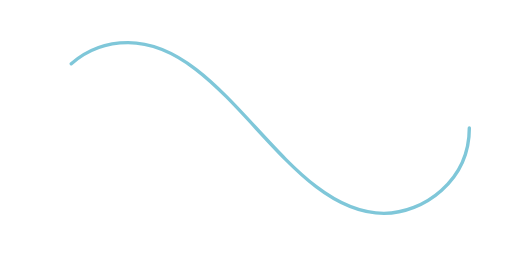
t = 0.00 s
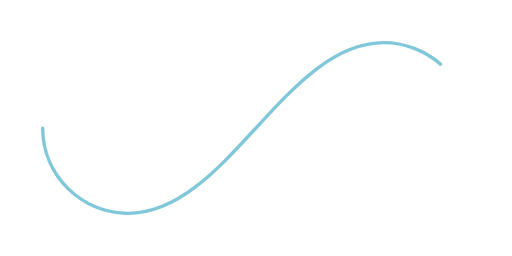
t = 0.50 s
t = 1.00 s: frame unchanged from t = 0.00 s, image omitted
t = 1.50 s: frame unchanged from t = 0.50 s, image omitted

The animated SVG that drew these frames (rendered in a browser with its animation timeline set to each time). Animation: 1 SMIL element (animate=1); one cycle of 2.00 s, repeats indefinitely.

﻿<svg xmlns='http://www.w3.org/2000/svg' viewBox='0 0 300 150'><path fill='none' stroke='#7FC7D9' stroke-width='2' stroke-linecap='round' stroke-dasharray='300 385' stroke-dashoffset='0' d='M275 75c0 31-27 50-50 50-58 0-92-100-150-100-28 0-50 22-50 50s23 50 50 50c58 0 92-100 150-100 24 0 50 19 50 50Z'><animate attributeName='stroke-dashoffset' calcMode='spline' dur='2' values='685;-685' keySplines='0 0 1 1' repeatCount='indefinite'></animate></path></svg>